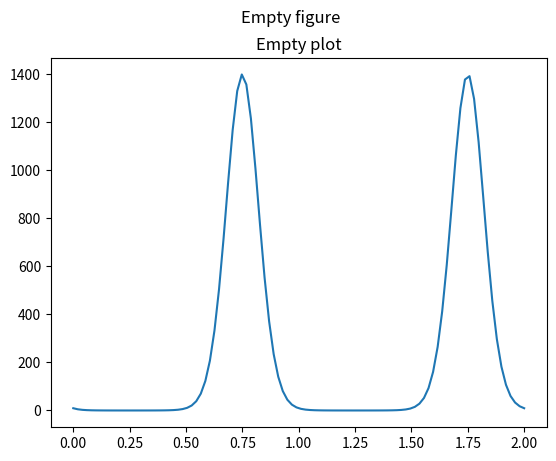

Python code for this plot:
import matplotlib.pyplot as plt
import numpy as np

fig = plt.figure()
fig.suptitle("Empty figure")
ax = fig.add_subplot(1,1,1)
ax.set_title('Empty plot')

t = np.array(np.linspace(0, 2, 100))

l = lambda a : 5 * np.sin(2 * np.pi * 1 * a)
h = 3 * np.pi * np.exp(-1 * l(t))

ax.plot(t, h)
plt.show()